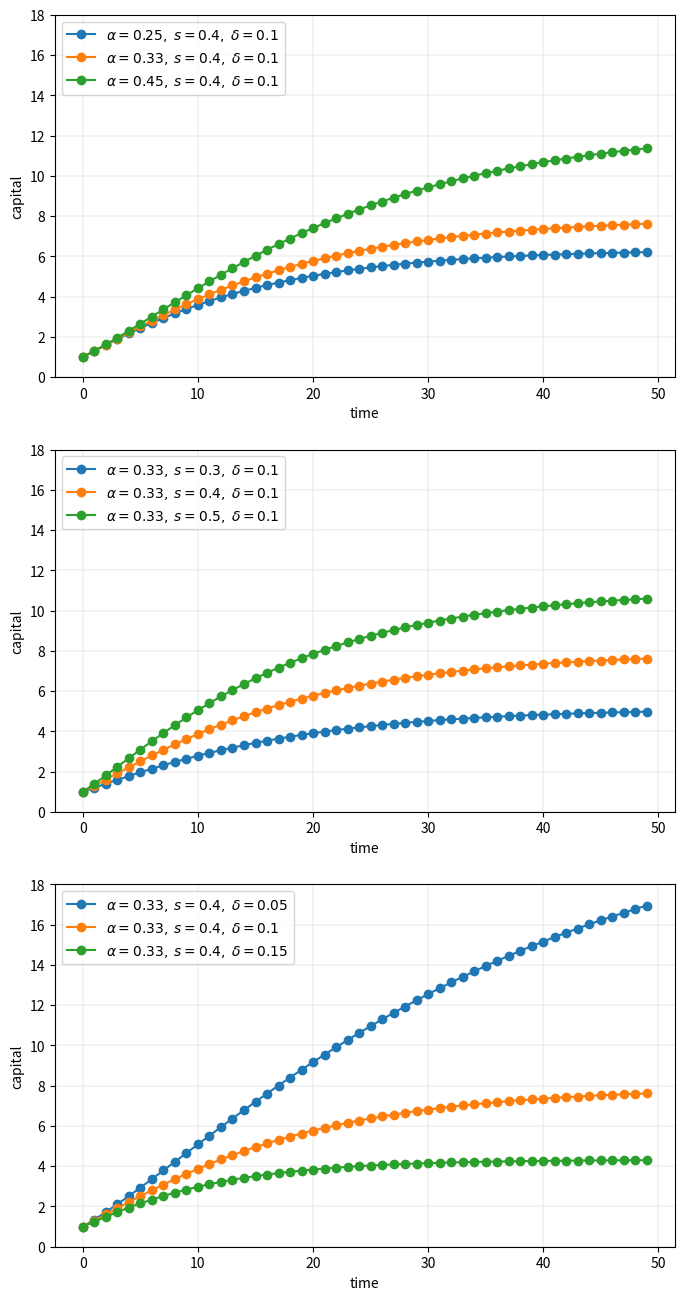
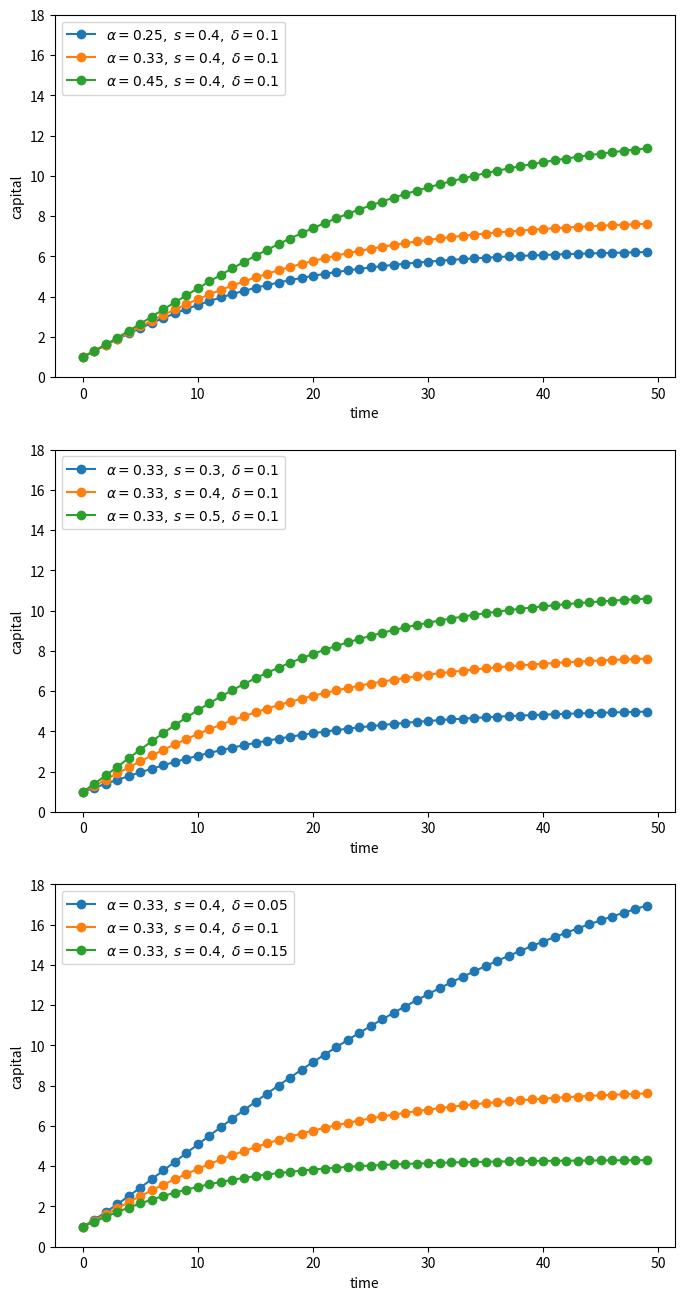
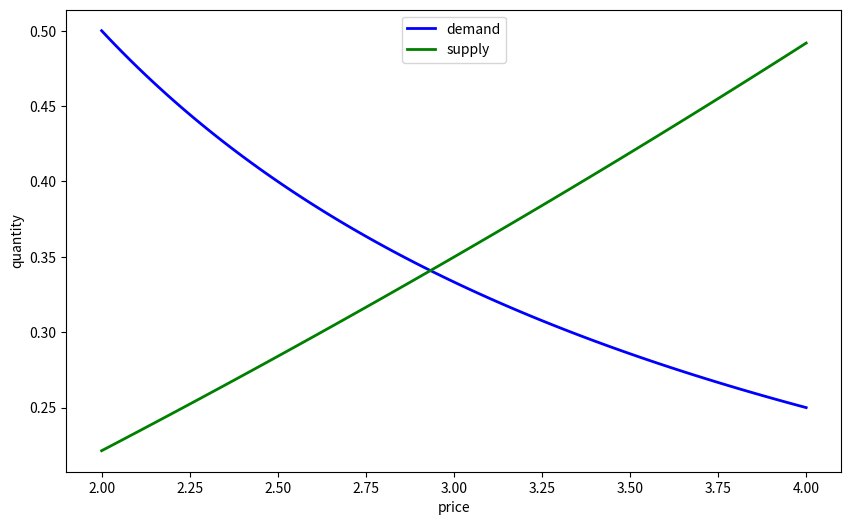
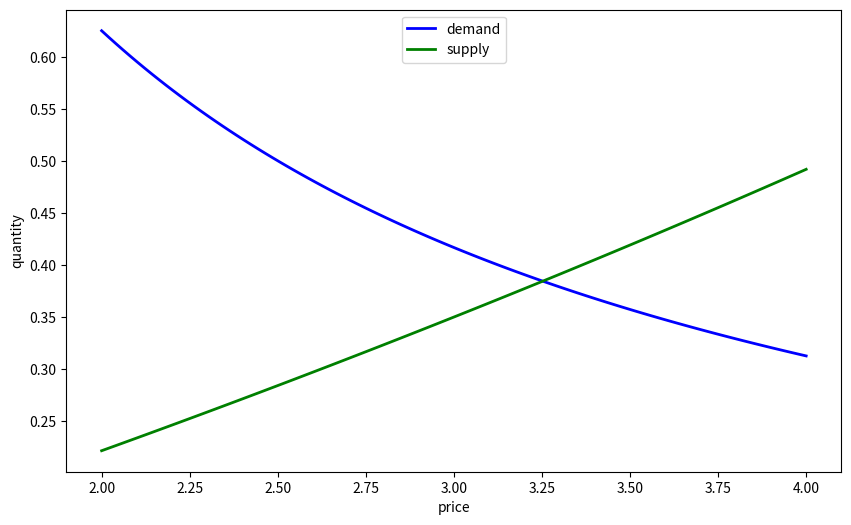
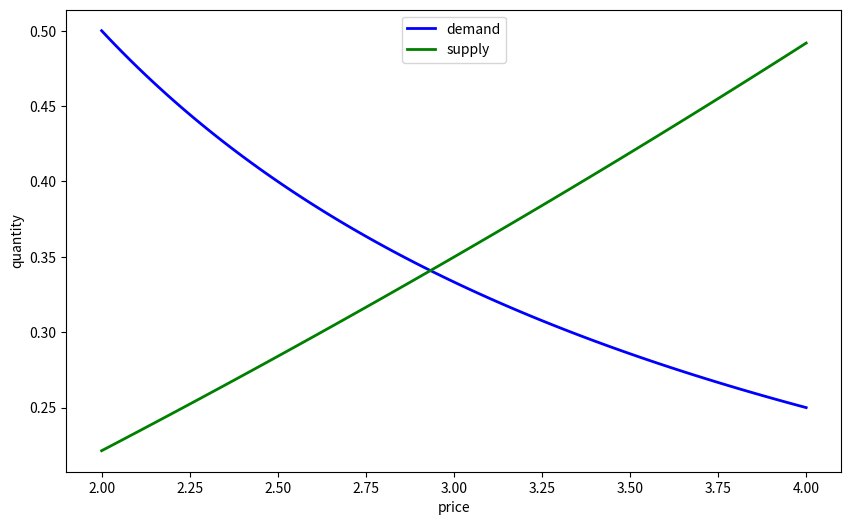
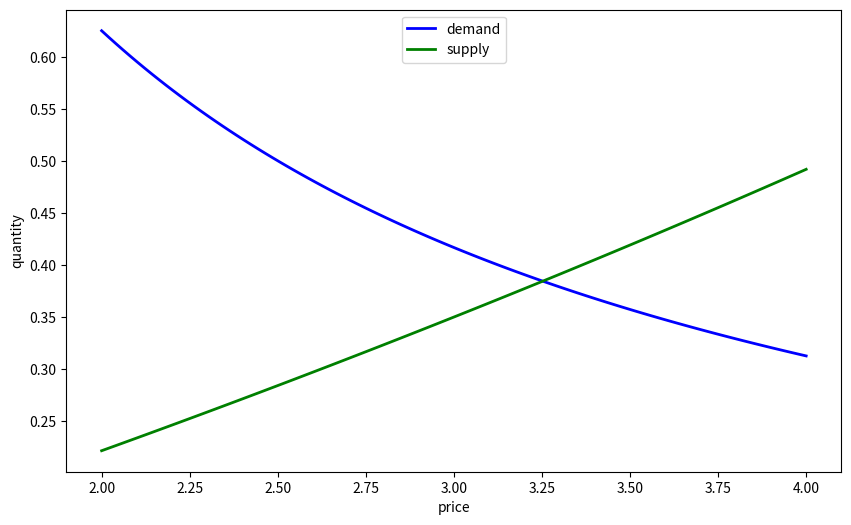

Recreate these plots in Python, in order.
%matplotlib inline
import numpy as np
import matplotlib.pyplot as plt
plt.rcParams['figure.figsize'] = (10,6)

# Allocate memory for time series
k = np.empty(50)

fig, axes = plt.subplots(3, 1, figsize=(8, 16))

# Trajectories with different α
δ = 0.1
s = 0.4
α = (0.25, 0.33, 0.45)

for j in range(3):
    k[0] = 1
    for t in range(49):
        k[t+1] = s * k[t]**α[j] + (1 - δ) * k[t]
    axes[0].plot(k, 'o-', label=rf"$\alpha = {α[j]},\; s = {s},\; \delta={δ}$")

axes[0].grid(lw=0.2)
axes[0].set_ylim(0, 18)
axes[0].set_xlabel('time')
axes[0].set_ylabel('capital')
axes[0].legend(loc='upper left', frameon=True)

# Trajectories with different s
δ = 0.1
α = 0.33
s = (0.3, 0.4, 0.5)

for j in range(3):
    k[0] = 1
    for t in range(49):
        k[t+1] = s[j] * k[t]**α + (1 - δ) * k[t]
    axes[1].plot(k, 'o-', label=rf"$\alpha = {α},\; s = {s[j]},\; \delta={δ}$")

axes[1].grid(lw=0.2)
axes[1].set_xlabel('time')
axes[1].set_ylabel('capital')
axes[1].set_ylim(0, 18)
axes[1].legend(loc='upper left', frameon=True)

# Trajectories with different δ
δ = (0.05, 0.1, 0.15)
α = 0.33
s = 0.4

for j in range(3):
    k[0] = 1
    for t in range(49):
        k[t+1] = s * k[t]**α + (1 - δ[j]) * k[t]
    axes[2].plot(k, 'o-', label=rf"$\alpha = {α},\; s = {s},\; \delta={δ[j]}$")

axes[2].set_ylim(0, 18)
axes[2].set_xlabel('time')
axes[2].set_ylabel('capital')
axes[2].grid(lw=0.2)
axes[2].legend(loc='upper left', frameon=True)

plt.show()

from itertools import product

def plot_path(ax, αs, s_vals, δs, time_series_length=50):
    """
    Add a time series plot to the axes ax for all given parameters.
    """
    k = np.empty(time_series_length)

    for (α, s, δ) in product(αs, s_vals, δs):
        k[0] = 1
        for t in range(time_series_length-1):
            k[t+1] = s * k[t]**α + (1 - δ) * k[t]
        ax.plot(k, 'o-', label=rf"$\alpha = {α},\; s = {s},\; \delta = {δ}$")

    ax.set_xlabel('time')
    ax.set_ylabel('capital')
    ax.set_ylim(0, 18)
    ax.legend(loc='upper left', frameon=True)

fig, axes = plt.subplots(3, 1, figsize=(8, 16))

# Parameters (αs, s_vals, δs)
set_one = ([0.25, 0.33, 0.45], [0.4], [0.1])
set_two = ([0.33], [0.3, 0.4, 0.5], [0.1])
set_three = ([0.33], [0.4], [0.05, 0.1, 0.15])

for (ax, params) in zip(axes, (set_one, set_two, set_three)):
    αs, s_vals, δs = params
    plot_path(ax, αs, s_vals, δs)

plt.show()

from scipy.optimize import brentq

# Compute equilibrium
def h(p):
    return p**(-1) - (np.exp(0.1 * p) - 1)  # demand - supply

p_star = brentq(h, 2, 4)
q_star = np.exp(0.1 * p_star) - 1

print(f'Equilibrium price is {p_star: .2f}')
print(f'Equilibrium quantity is {q_star: .2f}')

# Now plot
grid = np.linspace(2, 4, 100)
fig, ax = plt.subplots()

qs = np.exp(0.1 * grid) - 1
qd = grid**(-1)


ax.plot(grid, qd, 'b-', lw=2, label='demand')
ax.plot(grid, qs, 'g-', lw=2, label='supply')

ax.set_xlabel('price')
ax.set_ylabel('quantity')
ax.legend(loc='upper center')

plt.show()

# Compute equilibrium
def h(p):
    return 1.25 * p**(-1) - (np.exp(0.1 * p) - 1)

p_star = brentq(h, 2, 4)
q_star = np.exp(0.1 * p_star) - 1

print(f'Equilibrium price is {p_star: .2f}')
print(f'Equilibrium quantity is {q_star: .2f}')

# Now plot
p_grid = np.linspace(2, 4, 100)
fig, ax = plt.subplots()

qs = np.exp(0.1 * p_grid) - 1
qd = 1.25 * p_grid**(-1)


ax.plot(grid, qd, 'b-', lw=2, label='demand')
ax.plot(grid, qs, 'g-', lw=2, label='supply')

ax.set_xlabel('price')
ax.set_ylabel('quantity')
ax.legend(loc='upper center')

plt.show()

class Equilibrium:

    def __init__(self, α=0.1, β=1, γ=1, δ=1):
        self.α, self.β, self.γ, self.δ = α, β, γ, δ

    def qs(self, p):
        return np.exp(self.α * p) - self.β

    def qd(self, p):
        return self.γ * p**(-self.δ)

    def compute_equilibrium(self):
        def h(p):
            return self.qd(p) - self.qs(p)
        p_star = brentq(h, 2, 4)
        q_star = np.exp(self.α * p_star) - self.β

        print(f'Equilibrium price is {p_star: .2f}')
        print(f'Equilibrium quantity is {q_star: .2f}')

    def plot_equilibrium(self):
        # Now plot
        grid = np.linspace(2, 4, 100)
        fig, ax = plt.subplots()

        ax.plot(grid, self.qd(grid), 'b-', lw=2, label='demand')
        ax.plot(grid, self.qs(grid), 'g-', lw=2, label='supply')

        ax.set_xlabel('price')
        ax.set_ylabel('quantity')
        ax.legend(loc='upper center')

        plt.show()

eq = Equilibrium()

eq.compute_equilibrium()

eq.plot_equilibrium()

eq.γ = 1.25

eq.compute_equilibrium()

eq.plot_equilibrium()